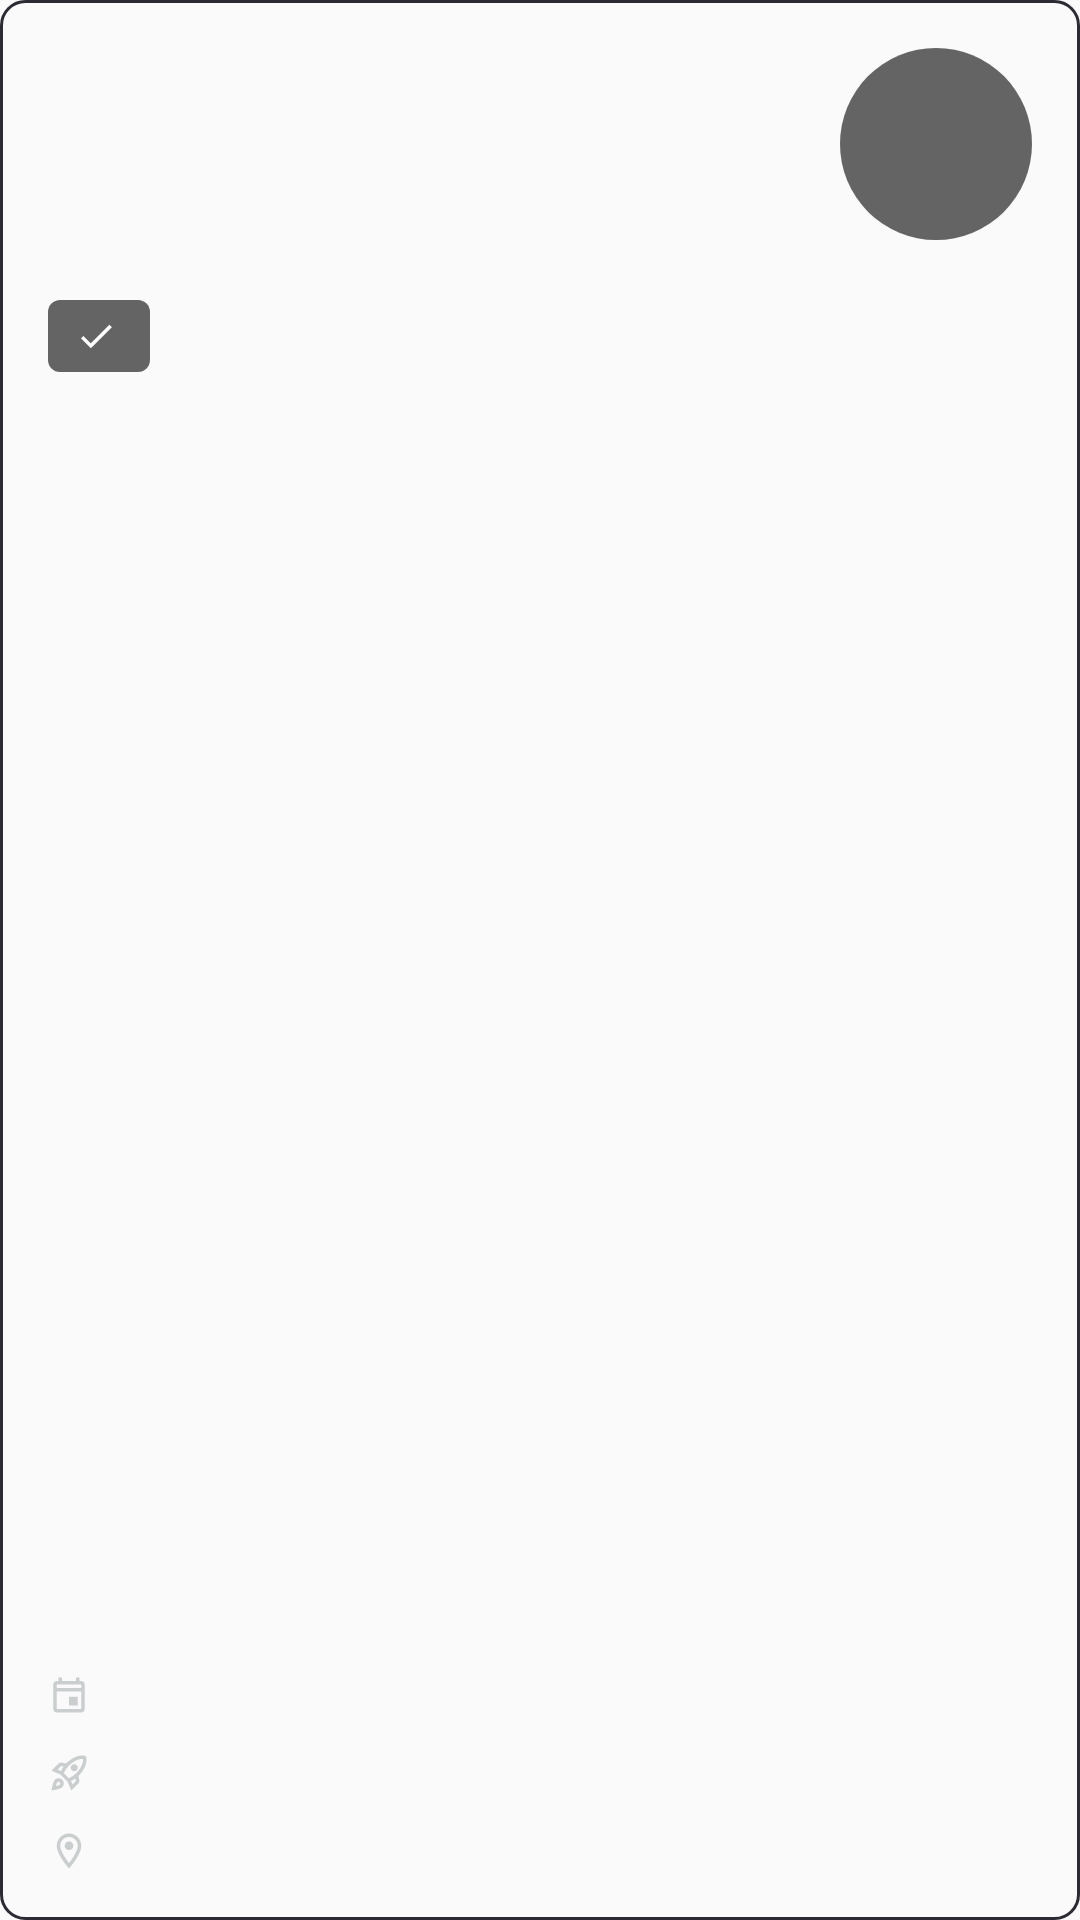

This screen was rendered from an Android layout file. Write that file and the resources it references.
<!-- AndroidManifest.xml: application theme Theme.Spacexdemoapp -->
<!-- res/layout/launch_card.xml -->
<?xml version="1.0" encoding="utf-8"?>
    <androidx.constraintlayout.widget.ConstraintLayout
        xmlns:android="http://schemas.android.com/apk/res/android"
        xmlns:app="http://schemas.android.com/apk/res-auto"
        xmlns:tools="http://schemas.android.com/tools"
        android:layout_width="match_parent"
        android:layout_height="@dimen/card_height"
        android:layout_margin="16dp"
        app:cardBackgroundColor="@color/card_color"
        app:cardCornerRadius="8dp"
        android:background="@drawable/card_edge">


        <androidx.constraintlayout.widget.Guideline
            android:id="@+id/top_guideline"
            android:layout_width="wrap_content"
            android:layout_height="wrap_content"
            android:orientation="horizontal"
            app:layout_constraintGuide_begin="16dp" />

        <androidx.constraintlayout.widget.Guideline
            android:id="@+id/left_guideline"
            android:layout_width="wrap_content"
            android:layout_height="wrap_content"
            android:orientation="vertical"
            app:layout_constraintGuide_begin="16dp" />

        <androidx.constraintlayout.widget.Guideline
            android:id="@+id/right_guideline"
            android:layout_width="wrap_content"
            android:layout_height="wrap_content"
            android:orientation="vertical"
            app:layout_constraintGuide_end="16dp" />


        <ImageView
            android:id="@+id/launch_image"
            android:layout_width="wrap_content"
            android:layout_height="138dp"
            android:scaleType="centerCrop"
            app:layout_constraintEnd_toEndOf="parent"
            app:layout_constraintStart_toStartOf="parent"
            app:layout_constraintTop_toTopOf="parent"
            app:srcCompat="@drawable/sky" />

        <ImageView
            android:id="@+id/badge"
            style="@style/badge"
            android:layout_width="@dimen/badge_size"
            android:layout_height="@dimen/badge_size"
            android:background="@drawable/circle"
            app:layout_constraintEnd_toStartOf="@id/right_guideline"
            app:layout_constraintTop_toBottomOf="@id/top_guideline" />

        <TextView
            android:id="@+id/number"
            style="@style/number_style"
            android:layout_width="wrap_content"
            app:layout_constraintStart_toStartOf="@+id/left_guideline"
            app:layout_constraintTop_toTopOf="@+id/top_guideline"
            tools:text="@string/number_dummy" />

        <ImageView
            android:id="@+id/success_background"
            android:layout_width="0dp"
            android:layout_height="24dp"
            app:layout_constraintBottom_toBottomOf="@id/success"
            app:layout_constraintEnd_toEndOf="@id/success"
            app:layout_constraintStart_toStartOf="@id/left_guideline"
            app:layout_constraintTop_toTopOf="@id/success"
            app:srcCompat="@drawable/rounded" />

        <TextView
            android:id="@+id/success"
            style="@style/success_style"
            android:layout_width="wrap_content"
            android:layout_height="wrap_content"
            android:paddingVertical="4dp"
            app:layout_constraintBottom_toBottomOf="@id/launch_image"
            app:layout_constraintStart_toEndOf="@id/success_icon"
            tools:text="Success" />

        <ImageView
            android:id="@+id/success_icon"
            android:layout_width="16dp"
            android:layout_height="0dp"
            android:layout_marginStart="8dp"
            android:layout_marginEnd="4dp"
            android:padding="1dp"
            app:layout_constraintBottom_toBottomOf="@id/success"
            app:layout_constraintStart_toStartOf="@+id/left_guideline"
            app:layout_constraintTop_toTopOf="@id/success"
            app:srcCompat="@drawable/ic_check" />

        <TextView
            android:id="@+id/mission_name"
            style="@style/mission_name_style"
            android:layout_width="wrap_content"
            android:layout_height="wrap_content"
            android:layout_marginTop="16dp"
            app:layout_constraintLeft_toLeftOf="@id/left_guideline"
            app:layout_constraintTop_toBottomOf="@id/launch_image"
            tools:text="Starlink 4-1 (v1.5)" />

        <ImageView
            android:id="@+id/place_icon"
            android:layout_width="14dp"
            android:layout_height="14dp"
            android:layout_marginEnd="16dp"
            android:layout_marginBottom="16dp"
            app:layout_constraintBottom_toBottomOf="parent"
            app:layout_constraintStart_toStartOf="@+id/left_guideline"
            app:srcCompat="@drawable/ic_room" />

        <TextView
            android:id="@+id/place"
            style="@style/place_style"
            android:layout_width="0dp"
            android:layout_height="wrap_content"
            android:layout_marginStart="8dp"
            app:layout_constraintBottom_toBottomOf="@+id/place_icon"
            app:layout_constraintEnd_toStartOf="@id/right_guideline"
            app:layout_constraintStart_toEndOf="@id/place_icon"
            app:layout_constraintTop_toTopOf="@id/place_icon"
            tools:text="Cape  Co..." />

        <ImageView
            android:id="@+id/rocket_icon"
            android:layout_width="14dp"
            android:layout_height="14dp"
            android:layout_marginBottom="12dp"
            app:layout_constraintBottom_toTopOf="@id/place_icon"
            app:layout_constraintStart_toStartOf="@+id/left_guideline"
            app:srcCompat="@drawable/ic_rocket_launch" />

        <TextView
            android:id="@+id/rocket_name"
            android:layout_width="wrap_content"
            android:layout_height="wrap_content"
            android:layout_marginStart="8dp"
            style="@style/rocket_style"
            app:layout_constraintBottom_toBottomOf="@+id/rocket_icon"
            app:layout_constraintStart_toEndOf="@id/rocket_icon"
            app:layout_constraintTop_toTopOf="@id/rocket_icon"
            tools:text="Falcon 9" />

        <ImageView
            android:id="@+id/calendar_icon"
            android:layout_width="14dp"
            android:layout_height="14dp"
            android:layout_marginBottom="12dp"
            app:layout_constraintBottom_toTopOf="@id/rocket_icon"
            app:layout_constraintStart_toStartOf="@+id/left_guideline"
            app:srcCompat="@drawable/ic_calendar" />

        <TextView
            android:id="@+id/date"
            android:layout_width="wrap_content"
            android:layout_height="wrap_content"
            android:layout_marginStart="8dp"
            style="@style/date_style"
            app:layout_constraintBottom_toBottomOf="@+id/calendar_icon"
            app:layout_constraintStart_toEndOf="@id/calendar_icon"
            app:layout_constraintTop_toTopOf="@id/calendar_icon"
            tools:text="Nov 12, 2021 2:40 pm" />

    </androidx.constraintlayout.widget.ConstraintLayout>
<!-- resources referenced by this layout -->
<resources>
  <color name="card_color">#202023</color>
  <dimen name="badge_size">64dp</dimen>
  <dimen name="card_height">272dp</dimen>
  <!-- drawable card_edge (drawable) -->
  <?xml version="1.0" encoding="utf-8"?>
  <shape xmlns:android="http://schemas.android.com/apk/res/android" >
      <stroke android:width="1dp" android:color="@color/card_border" />
      <corners android:radius="8dp"/>
  </shape>
  <!-- drawable circle (drawable) -->
  <?xml version="1.0" encoding="utf-8"?>
  <shape xmlns:android="http://schemas.android.com/apk/res/android"
      android:shape="oval">
      <solid android:color="@color/success_background_color"/>
  </shape>
  <!-- drawable ic_check (drawable) -->
  <vector xmlns:android="http://schemas.android.com/apk/res/android"
      android:width="16sp"
      android:height="16sp"
      android:viewportWidth="24"
      android:viewportHeight="24">
    <path
        android:pathData="M9,16.2L4.8,12l-1.4,1.4L9,19 21,7l-1.4,-1.4L9,16.2z"
        android:fillColor="@color/white"/>
  </vector>
  <!-- drawable rounded (drawable) -->
  <?xml version="1.0" encoding="UTF-8"?>
  <shape xmlns:android="http://schemas.android.com/apk/res/android">
      <solid android:color="@color/success_background_color"/>
      <corners android:radius="4dp"/>
  </shape>
  <string name="number_dummy">№ 137</string>
  <style name="badge">
          <item name="android:padding">12dp</item>
          <item name="android:contentDescription">@string/badge_description</item>
      </style>
  <style name="date_style">
          <item name="android:fontFamily">@font/inter</item>
          <item name="android:textSize">12sp</item>
          <item name="android:lineSpacingExtra">4.8sp</item>
          <item name="android:textColor">@color/text_white</item>
          <item name="android:textStyle">normal</item>
      </style>
  <style name="mission_name_style">
          <item name="android:fontFamily">@font/inter_semibold</item>
          <item name="android:textSize">18sp</item>
          <item name="android:textStyle">normal</item>
          <item name="android:textColor">@color/real_white</item>
          <item name="android:layout_marginTop">16dp</item>
      </style>
  <style name="number_style">
          <item name="android:fontFamily">@font/inter_semibold</item>
          <item name="android:layout_height">wrap_content</item>
          <item name="android:textSize">16sp</item>
          <item name="android:textStyle">normal</item>
          <item name="android:textColor">@color/real_white</item>
          <item name="android:lineSpacingExtra">8sp</item>
      </style>
  <style name="place_style">
          <item name="android:fontFamily">8dp</item>
          <item name="android:textSize">12sp</item>
          <item name="android:ellipsize">end</item>
          <item name="android:lineSpacingExtra">4.8sp</item>
          <item name="android:textColor">@color/text_white</item>
          <item name="android:textStyle">normal</item>
          <item name="android:singleLine">true</item>
      </style>
  <style name="rocket_style">
          <item name="android:fontFamily">@font/inter</item>
          <item name="android:textSize">12sp</item>
          <item name="android:lineSpacingExtra">4.8sp</item>
          <item name="android:textColor">@color/text_white</item>
          <item name="android:textStyle">normal</item>
      </style>
  <color name="card_border">#2b2c33</color>
  <color name="success_background_color">#99000000</color>
  <color name="text_white">#cbcecf</color>
  <color name="white">#FFFFFFFF</color>
  <string name="badge_description">Image of mission badge</string>
  <color name="real_white">#fafafa</color>
  <color name="success_green">#1aac80</color>
  <color name="black">#FF000000</color>
  <color name="teal_200">#FF03DAC5</color>
  <color name="teal_700">#FF018786</color>
</resources>
